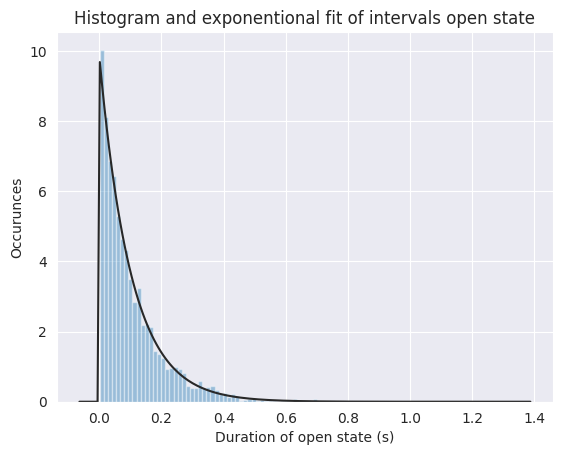

Write Python code to recreate this figure.
from numpy.random import random
from matplotlib import pyplot
from scipy import stats
import seaborn

OPEN = 1
CLOSED = 0

OPEN_TIMES = []
CLOSED_TIMES = []


def main():
    # state of channel
    state = OPEN

    # k*dt=1/100
    k = 10
    dt = 1/1000
    time_in_state = 0

    rnd = 0

    # measure for 10 minutes
    for x in range(1, 10*60*1000):
        # random number in half-open interval [0.0, 1.0)
        rnd = random()
        time_in_state += dt
        if rnd < (k * dt):
            log_interval(state, round(time_in_state, 3))
            state = toggle(state)
            time_in_state = 0

    # creating histogram and fit
    seaborn.set_style('darkgrid')
    seaborn.distplot(OPEN_TIMES,bins=100,fit=stats.expon,kde=False)
    print(stats.expon.fit(OPEN_TIMES))

    pyplot.title("Histogram and exponentional fit of intervals open state")
    pyplot.xlabel("Duration of open state (s)")
    pyplot.ylabel("Occurunces")

    plt.show()


def toggle(state):
    if state == OPEN:
        return CLOSED
    return OPEN

# stores the duration the ion channel was in a state
def log_interval(state, time_in_state):
    if state == OPEN:
        OPEN_TIMES.append(time_in_state)
    else:
        CLOSED_TIMES.append(time_in_state)


if __name__ == "__main__":
    main()
